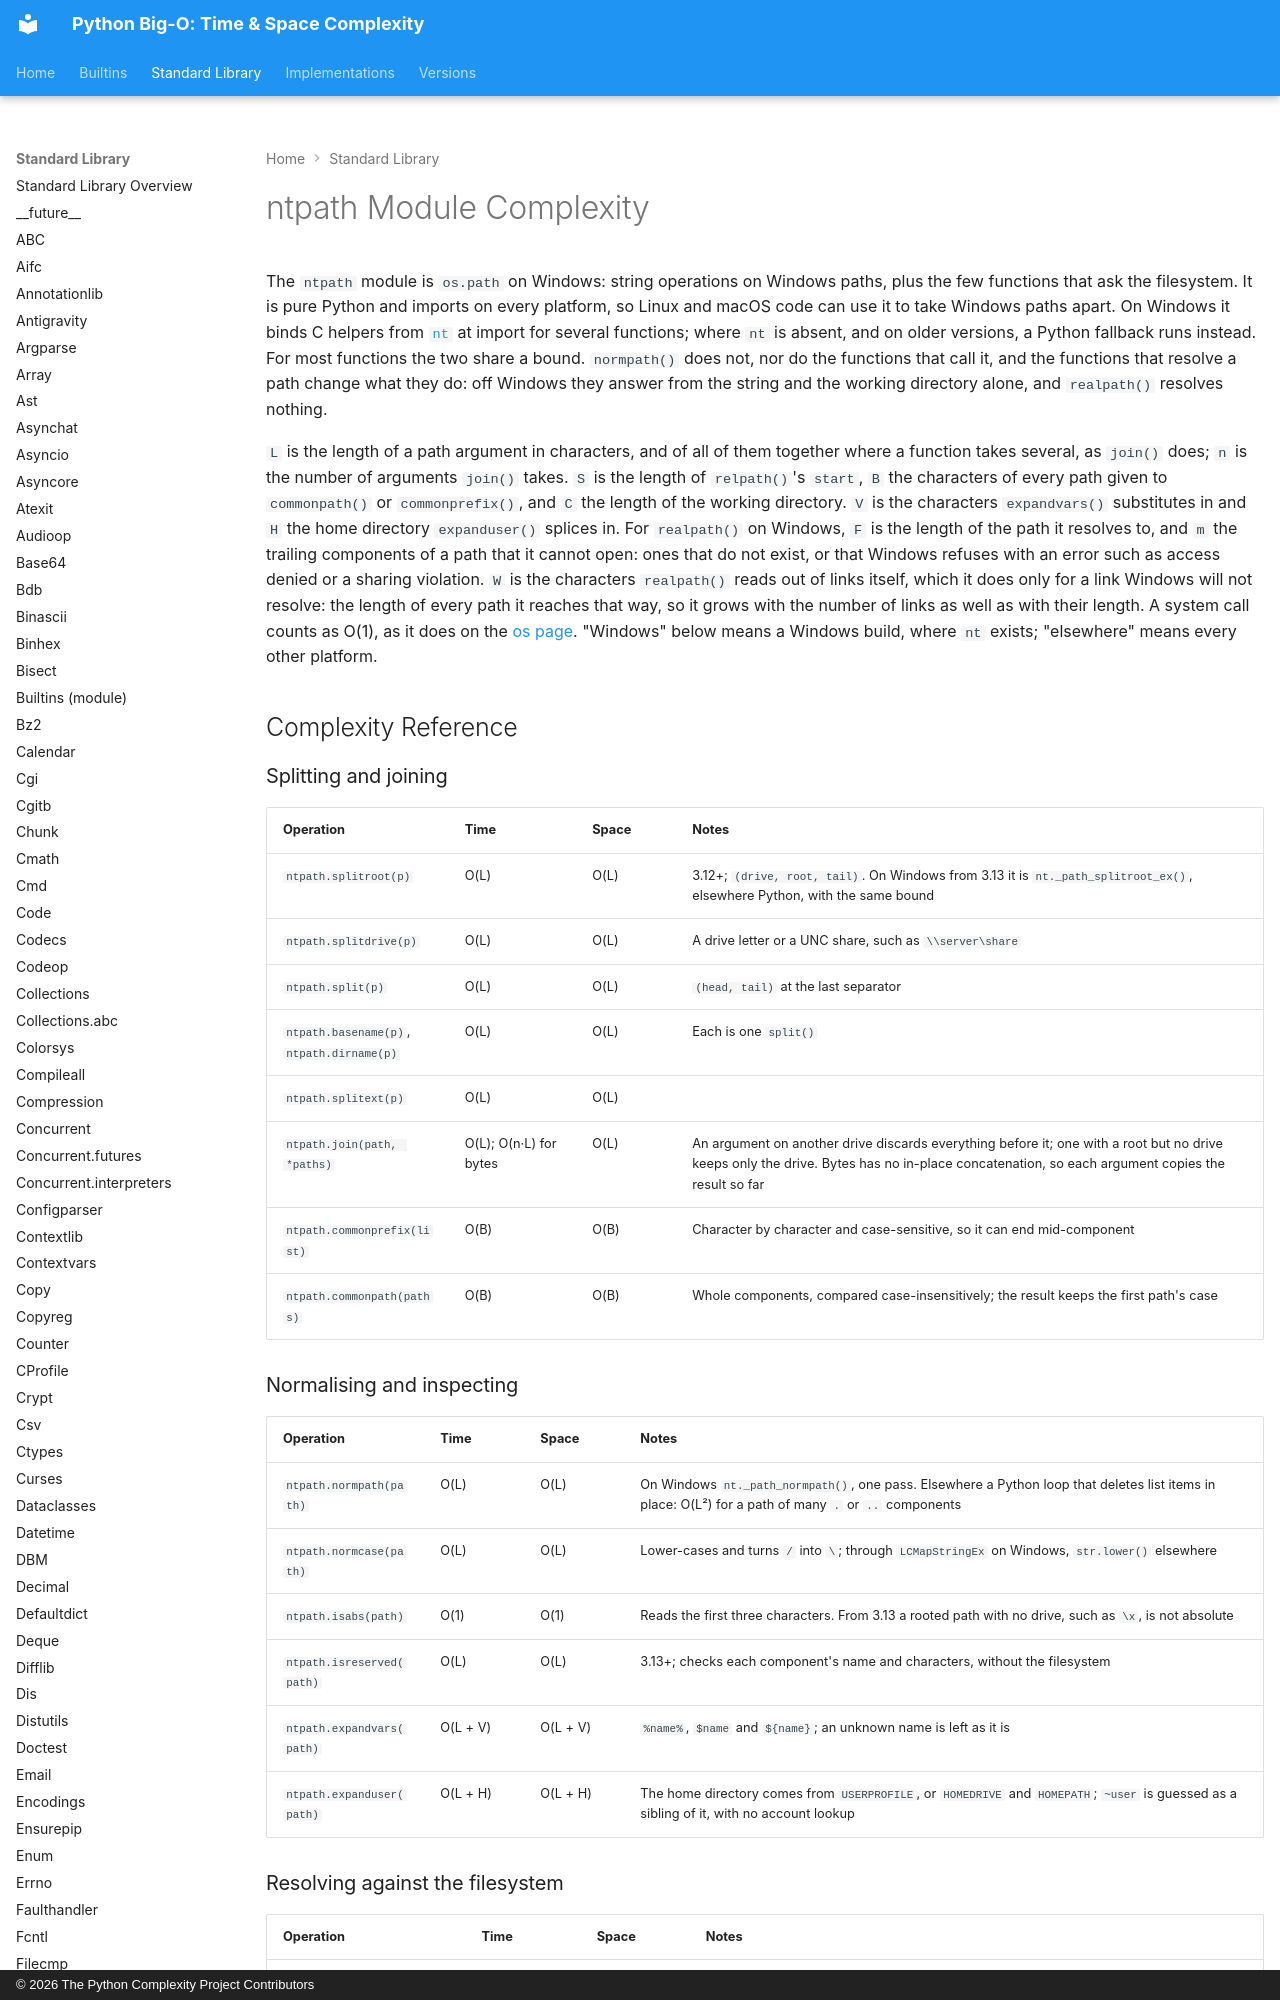

repository: heikkitoivonen/python-time-space-complexity · page: stdlib/ntpath/index.html · generator: mkdocs · copyright: © 2026 The Python Complexity Project Contributors

# ntpath Module Complexity

The `ntpath` module is `os.path` on Windows: string operations on Windows paths, plus the few
functions that ask the filesystem. It is pure Python and imports on every platform, so Linux and
macOS code can use it to take Windows paths apart. On Windows it binds C helpers from
[`nt`](nt.md) at import for several functions; where `nt` is absent, and on older versions, a
Python fallback runs instead. For most functions the two share a bound. `normpath()` does not,
nor do the functions that call it, and the functions that resolve a path change what they do: off
Windows they answer from the string and the working directory alone, and `realpath()` resolves
nothing.

`L` is the length of a path argument in characters, and of all of them together where a function
takes several, as `join()` does; `n` is the number of arguments `join()` takes. `S` is the length
of `relpath()`'s `start`, `B` the characters of every path given to `commonpath()` or
`commonprefix()`, and `C` the length of the working directory. `V` is the characters `expandvars()` substitutes in and `H` the home directory
`expanduser()` splices in. For `realpath()` on Windows, `F` is the length of the path it resolves
to, and `m` the trailing components of a path that it cannot open: ones that do not exist, or
that Windows refuses with an error such as access denied or a sharing violation. `W` is the
characters `realpath()` reads out of links itself, which it does only for a link Windows will not
resolve: the length of every path it reaches that way, so it grows with the number of links as
well as with their length. A system call counts as O(1), as it does on the [os page](os.md).
"Windows" below means a Windows build, where `nt` exists; "elsewhere" means every other platform.

## Complexity Reference

### Splitting and joining

| Operation | Time | Space | Notes |
|-----------|------|-------|-------|
| `ntpath.splitroot(p)` | O(L) | O(L) | 3.12+; `(drive, root, tail)`. On Windows from 3.13 it is `nt._path_splitroot_ex()`, elsewhere Python, with the same bound |
| `ntpath.splitdrive(p)` | O(L) | O(L) | A drive letter or a UNC share, such as `\\server\share` |
| `ntpath.split(p)` | O(L) | O(L) | `(head, tail)` at the last separator |
| `ntpath.basename(p)`, `ntpath.dirname(p)` | O(L) | O(L) | Each is one `split()` |
| `ntpath.splitext(p)` | O(L) | O(L) | |
| `ntpath.join(path, *paths)` | O(L); O(n·L) for bytes | O(L) | An argument on another drive discards everything before it; one with a root but no drive keeps only the drive. Bytes has no in-place concatenation, so each argument copies the result so far |
| `ntpath.commonprefix(list)` | O(B) | O(B) | Character by character and case-sensitive, so it can end mid-component |
| `ntpath.commonpath(paths)` | O(B) | O(B) | Whole components, compared case-insensitively; the result keeps the first path's case |

### Normalising and inspecting

| Operation | Time | Space | Notes |
|-----------|------|-------|-------|
| `ntpath.normpath(path)` | O(L) | O(L) | On Windows `nt._path_normpath()`, one pass. Elsewhere a Python loop that deletes list items in place: O(L²) for a path of many `.` or `..` components |
| `ntpath.normcase(path)` | O(L) | O(L) | Lower-cases and turns `/` into `\`; through `LCMapStringEx` on Windows, `str.lower()` elsewhere |
| `ntpath.isabs(path)` | O(1) | O(1) | Reads the first three characters. From 3.13 a rooted path with no drive, such as `\x`, is not absolute |
| `ntpath.isreserved(path)` | O(L) | O(L) | 3.13+; checks each component's name and characters, without the filesystem |
| `ntpath.expandvars(path)` | O(L + V) | O(L + V) | `%name%`, `$name` and `${name}`; an unknown name is left as it is |
| `ntpath.expanduser(path)` | O(L + H) | O(L + H) | The home directory comes from `USERPROFILE`, or `HOMEDRIVE` and `HOMEPATH`; `~user` is guessed as a sibling of it, with no account lookup |
